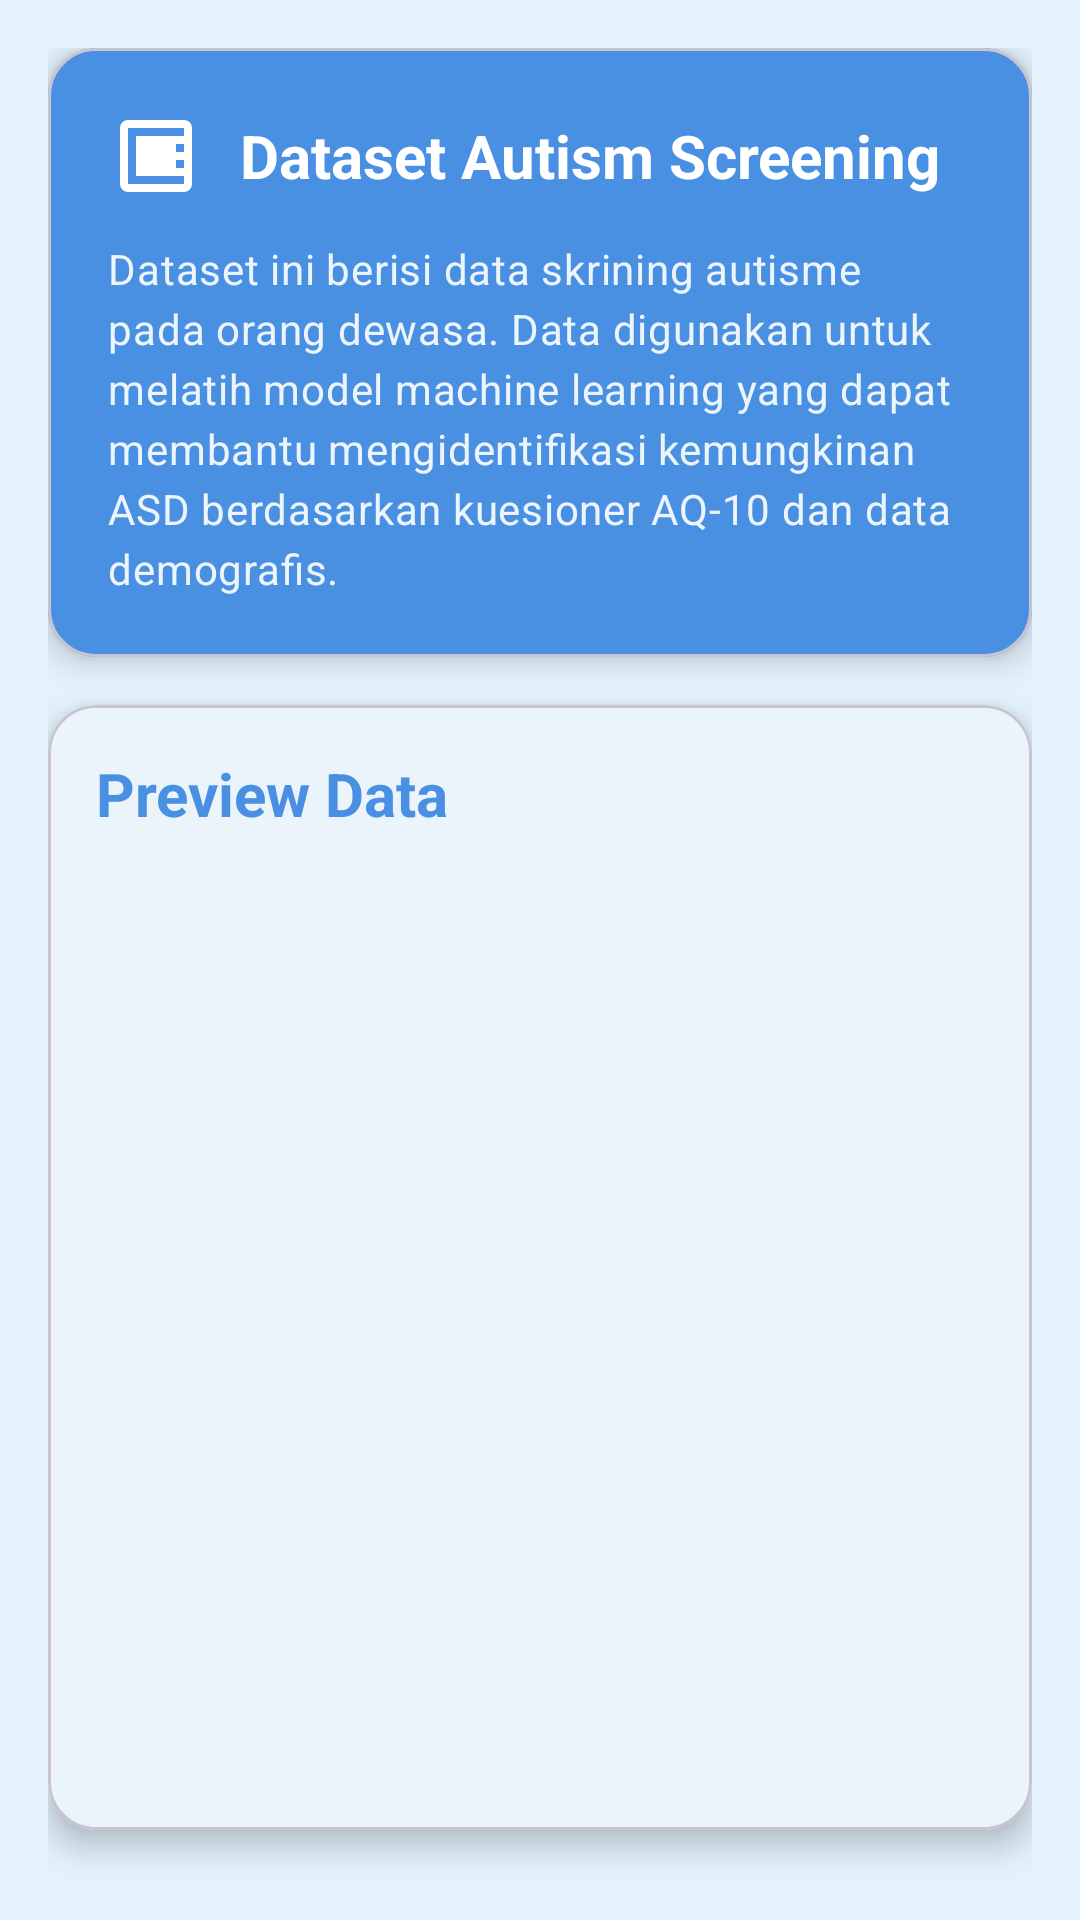

The Android layout XML behind this screen, and the referenced resources:
<!-- AndroidManifest.xml: application theme Theme.AUTISM_221351038 -->
<!-- res/layout/fragment_dataset.xml -->
<?xml version="1.0" encoding="utf-8"?>
<androidx.core.widget.NestedScrollView xmlns:android="http://schemas.android.com/apk/res/android"
    xmlns:app="http://schemas.android.com/apk/res-auto"
    android:layout_width="match_parent"
    android:layout_height="match_parent"
    android:background="@color/autism_light_blue"
    android:fillViewport="true">

    <LinearLayout
        android:layout_width="match_parent"
        android:layout_height="wrap_content"
        android:orientation="vertical"
        android:padding="16dp">

        
        <com.google.android.material.card.MaterialCardView
            android:id="@+id/dataset_header_card"
            android:layout_width="match_parent"
            android:layout_height="wrap_content"
            android:layout_marginBottom="16dp"
            app:cardCornerRadius="16dp"
            app:cardElevation="6dp"
            app:cardBackgroundColor="@color/autism_blue">

            <LinearLayout
                android:layout_width="match_parent"
                android:layout_height="wrap_content"
                android:orientation="vertical"
                android:padding="20dp">

                <LinearLayout
                    android:layout_width="match_parent"
                    android:layout_height="wrap_content"
                    android:orientation="horizontal"
                    android:gravity="center_vertical"
                    android:layout_marginBottom="12dp">

                    <ImageView
                        android:layout_width="32dp"
                        android:layout_height="32dp"
                        android:src="@drawable/ic_dataset"
                        android:tint="@color/white"
                        android:layout_marginEnd="12dp"/>

                    <TextView
                        android:layout_width="0dp"
                        android:layout_height="wrap_content"
                        android:layout_weight="1"
                        android:text="Dataset Autism Screening"
                        android:textAppearance="@style/TextAppearance.App.Headline3"
                        android:textColor="@color/white"/>
                </LinearLayout>

                <TextView
                    android:id="@+id/dataset_description"
                    android:layout_width="match_parent"
                    android:layout_height="wrap_content"
                    android:text="Dataset ini berisi data skrining autisme pada orang dewasa. Data digunakan untuk melatih model machine learning yang dapat membantu mengidentifikasi kemungkinan ASD berdasarkan kuesioner AQ-10 dan data demografis."
                    android:textAppearance="@style/TextAppearance.App.Body2"
                    android:textColor="@color/white"
                    android:alpha="0.9"
                    android:lineSpacingExtra="4dp"/>
            </LinearLayout>
        </com.google.android.material.card.MaterialCardView>

        
        <com.google.android.material.card.MaterialCardView
            android:id="@+id/dataset_table_card"
            android:layout_width="match_parent"
            android:layout_height="wrap_content"
            android:layout_marginBottom="16dp"
            app:cardCornerRadius="16dp"
            app:cardElevation="6dp"
            app:cardBackgroundColor="@color/white">

            <LinearLayout
                android:layout_width="match_parent"
                android:layout_height="wrap_content"
                android:orientation="vertical"
                android:padding="16dp">

                <TextView
                    android:layout_width="wrap_content"
                    android:layout_height="wrap_content"
                    android:text="Preview Data"
                    android:textAppearance="@style/TextAppearance.App.Headline3"
                    android:textColor="@color/autism_blue"
                    android:layout_marginBottom="16dp"/>

                <ProgressBar
                    android:id="@+id/datasetProgressBar"
                    android:layout_width="wrap_content"
                    android:layout_height="wrap_content"
                    android:layout_gravity="center"
                    android:visibility="gone"/>

                
                <androidx.core.widget.NestedScrollView
                    android:layout_width="match_parent"
                    android:layout_height="300dp"
                    android:scrollbars="vertical">
                    <HorizontalScrollView
                        android:layout_width="wrap_content"
                        android:layout_height="wrap_content"
                        android:scrollbars="horizontal">
                        <TableLayout
                            android:id="@+id/datasetTableLayout"
                            android:layout_width="wrap_content"
                            android:layout_height="wrap_content"
                            android:stretchColumns="*"/>
                    </HorizontalScrollView>
                </androidx.core.widget.NestedScrollView>
                <Button
                    android:id="@+id/btnLoadMore"
                    android:layout_width="wrap_content"
                    android:layout_height="wrap_content"
                    android:text="Lihat Lebih Banyak"
                    android:layout_gravity="center_horizontal"
                    android:layout_marginTop="12dp"
                    android:visibility="gone"/>
            </LinearLayout>
        </com.google.android.material.card.MaterialCardView>

        
        <LinearLayout
            android:layout_width="match_parent"
            android:layout_height="wrap_content"
            android:orientation="horizontal"
            android:layout_marginTop="16dp"
            android:background="@drawable/stats_background"
            android:padding="12dp">

            <LinearLayout
                android:layout_width="0dp"
                android:layout_height="wrap_content"
                android:layout_weight="1"
                android:orientation="vertical"
                android:gravity="center">

                <TextView
                    android:id="@+id/total_records"
                    android:layout_width="wrap_content"
                    android:layout_height="wrap_content"
                    android:text="0"
                    android:textAppearance="@style/TextAppearance.App.Headline2"
                    android:textColor="@color/autism_blue"/>

                <TextView
                    android:layout_width="wrap_content"
                    android:layout_height="wrap_content"
                    android:text="Total Records"
                    android:textAppearance="@style/TextAppearance.App.Caption"
                    android:textColor="@color/autism_gray"/>
            </LinearLayout>

            <View
                android:layout_width="1dp"
                android:layout_height="match_parent"
                android:background="@color/autism_gray"
                android:alpha="0.3"/>

            <LinearLayout
                android:layout_width="0dp"
                android:layout_height="wrap_content"
                android:layout_weight="1"
                android:orientation="vertical"
                android:gravity="center">

                <TextView
                    android:id="@+id/asd_count"
                    android:layout_width="wrap_content"
                    android:layout_height="wrap_content"
                    android:text="0"
                    android:textAppearance="@style/TextAppearance.App.Headline2"
                    android:textColor="@color/error_red"/>

                <TextView
                    android:layout_width="wrap_content"
                    android:layout_height="wrap_content"
                    android:text="ASD Cases"
                    android:textAppearance="@style/TextAppearance.App.Caption"
                    android:textColor="@color/autism_gray"/>
            </LinearLayout>

            <View
                android:layout_width="1dp"
                android:layout_height="match_parent"
                android:background="@color/autism_gray"
                android:alpha="0.3"/>

            <LinearLayout
                android:layout_width="0dp"
                android:layout_height="wrap_content"
                android:layout_weight="1"
                android:orientation="vertical"
                android:gravity="center">

                <TextView
                    android:id="@+id/non_asd_count"
                    android:layout_width="wrap_content"
                    android:layout_height="wrap_content"
                    android:text="0"
                    android:textAppearance="@style/TextAppearance.App.Headline2"
                    android:textColor="@color/success_green"/>

                <TextView
                    android:layout_width="wrap_content"
                    android:layout_height="wrap_content"
                    android:text="Non-ASD"
                    android:textAppearance="@style/TextAppearance.App.Caption"
                    android:textColor="@color/autism_gray"/>
            </LinearLayout>
        </LinearLayout>

    </LinearLayout>
</androidx.core.widget.NestedScrollView>
<!-- resources referenced by this layout -->
<resources>
  <color name="autism_blue">#4A90E2</color>
  <color name="autism_gray">#757575</color>
  <color name="autism_light_blue">#E3F2FD</color>
  <color name="error_red">#F44336</color>
  <color name="success_green">#4CAF50</color>
  <color name="white">#FFFFFFFF</color>
  <!-- drawable ic_dataset (drawable) -->
  <vector xmlns:android="http://schemas.android.com/apk/res/android"
      android:width="24dp"
      android:height="24dp"
      android:viewportWidth="24"
      android:viewportHeight="24"
      android:tint="?attr/colorOnSurface">
    <path
        android:fillColor="@android:color/white"
        android:pathData="M19,3H5C3.89,3 3,3.89 3,5V19A2,2 0 0,0 5,21H19A2,2 0 0,0 21,19V5C21,3.89 20.1,3 19,3M19,19H5V5H19V19M17,17H7V7H17V17M15,15H9V9H15V15M11,11H13V13H11V11Z"/>
    <path
        android:fillColor="@android:color/white"
        android:pathData="M9,11H11V13H9V11M13,11H15V13H13V11M17,11H19V13H17V11M9,15H11V17H9V15M13,15H15V17H13V15M17,15H19V17H17V15M9,7H11V9H9V7M13,7H15V9H13V7M17,7H19V9H17V7Z"/>
  </vector>
  <!-- drawable stats_background (drawable) -->
  <?xml version="1.0" encoding="utf-8"?>
  <shape xmlns:android="http://schemas.android.com/apk/res/android"
      android:shape="rectangle">
      <solid android:color="@color/autism_light_teal" />
      <corners android:radius="12dp" />
      <stroke
          android:width="1dp"
          android:color="@color/autism_teal"
          android:alpha="0.3" />
  </shape>
  <style name="TextAppearance.App.Body2" parent="TextAppearance.Material3.BodyMedium">
          <item name="android:textSize">14sp</item>
          <item name="android:lineSpacingMultiplier">1.4</item>
          <item name="android:textColor">@color/autism_gray</item>
          <item name="android:fontFamily">sans-serif</item>
      </style>
  <style name="TextAppearance.App.Caption" parent="TextAppearance.Material3.BodySmall">
          <item name="android:textSize">12sp</item>
          <item name="android:textColor">@color/autism_gray</item>
      </style>
  <style name="TextAppearance.App.Headline2" parent="TextAppearance.Material3.HeadlineMedium">
          <item name="android:textSize">24sp</item>
          <item name="android:textColor">@color/autism_blue</item>
          <item name="android:fontFamily">sans-serif-medium</item>
          <item name="android:textStyle">bold</item>
      </style>
  <style name="TextAppearance.App.Headline3" parent="TextAppearance.Material3.HeadlineSmall">
          <item name="android:textSize">20sp</item>
          <item name="android:textColor">@color/autism_blue</item>
          <item name="android:fontFamily">sans-serif-medium</item>
          <item name="android:textStyle">bold</item>
      </style>
  <style name="Theme.AUTISM_221351038" parent="Base.Theme.AUTISM_221351038" />
  <color name="autism_light_teal">#E8F5E8</color>
  <color name="autism_teal">#50C878</color>
  <color name="autism_dark_blue">#2E5BBA</color>
  <color name="black">#FF000000</color>
  <style name="TextAppearance.App.Headline1" parent="TextAppearance.Material3.HeadlineLarge">
          <item name="android:textSize">32sp</item>
          <item name="android:textColor">@color/autism_blue</item>
          <item name="android:fontFamily">sans-serif-medium</item>
          <item name="android:textStyle">bold</item>
      </style>
  <style name="TextAppearance.App.Body1" parent="TextAppearance.Material3.BodyLarge">
          <item name="android:textSize">16sp</item>
          <item name="android:lineSpacingMultiplier">1.4</item>
          <item name="android:textColor">@color/autism_gray</item>
          <item name="android:fontFamily">sans-serif</item>
      </style>
</resources>
